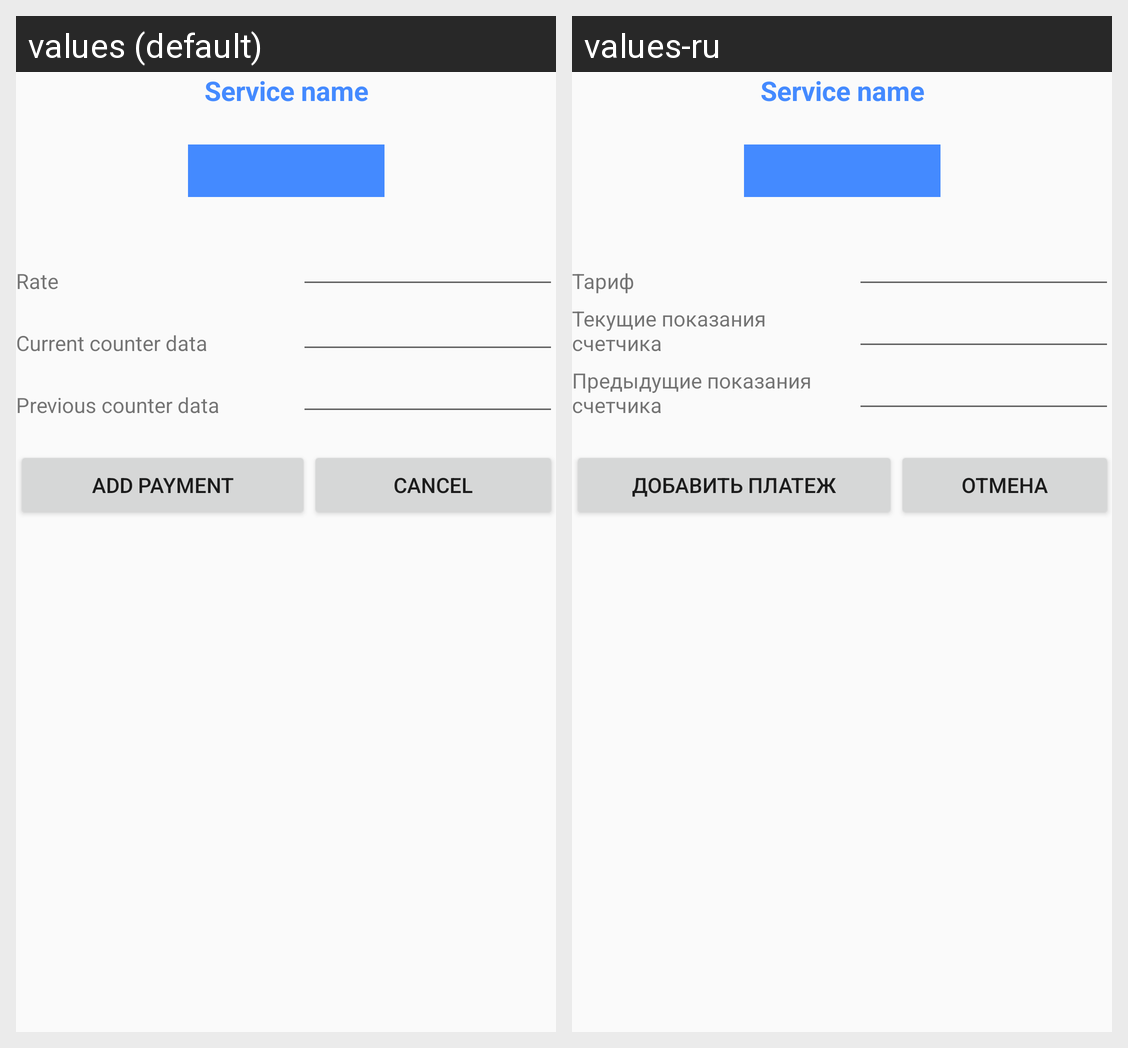

Here is an Android app screen in its default locale and in the app's own translations. Write out the translated-string differences for the strings that appear on this screen.
Android screen res/layout/activity_add_simple_payment.xml rendered under 2 locales, left to right: values (default), values-ru. Device: Nexus 5 (rendered at 1080×1920; each locale shown at half size, 540×960, under a caption strip naming it); theme AppTheme.
Strings drawn on this screen, with the default value and each locale's value (text and hints the layout hard-codes, and strings that could not be matched under every locale, appear in the picture but are not listed):

rate
  values: Rate
  values-ru: Тариф

current_counter_data
  values: Current counter data
  values-ru: Текущие показания счетчика

previous_counter_data
  values: Previous counter data
  values-ru: Предыдущие показания счетчика

btn_txt_add_payment
  values: Add payment
  values-ru: Добавить платеж

btn_txt_cancel
  values: Cancel
  values-ru: Отмена
